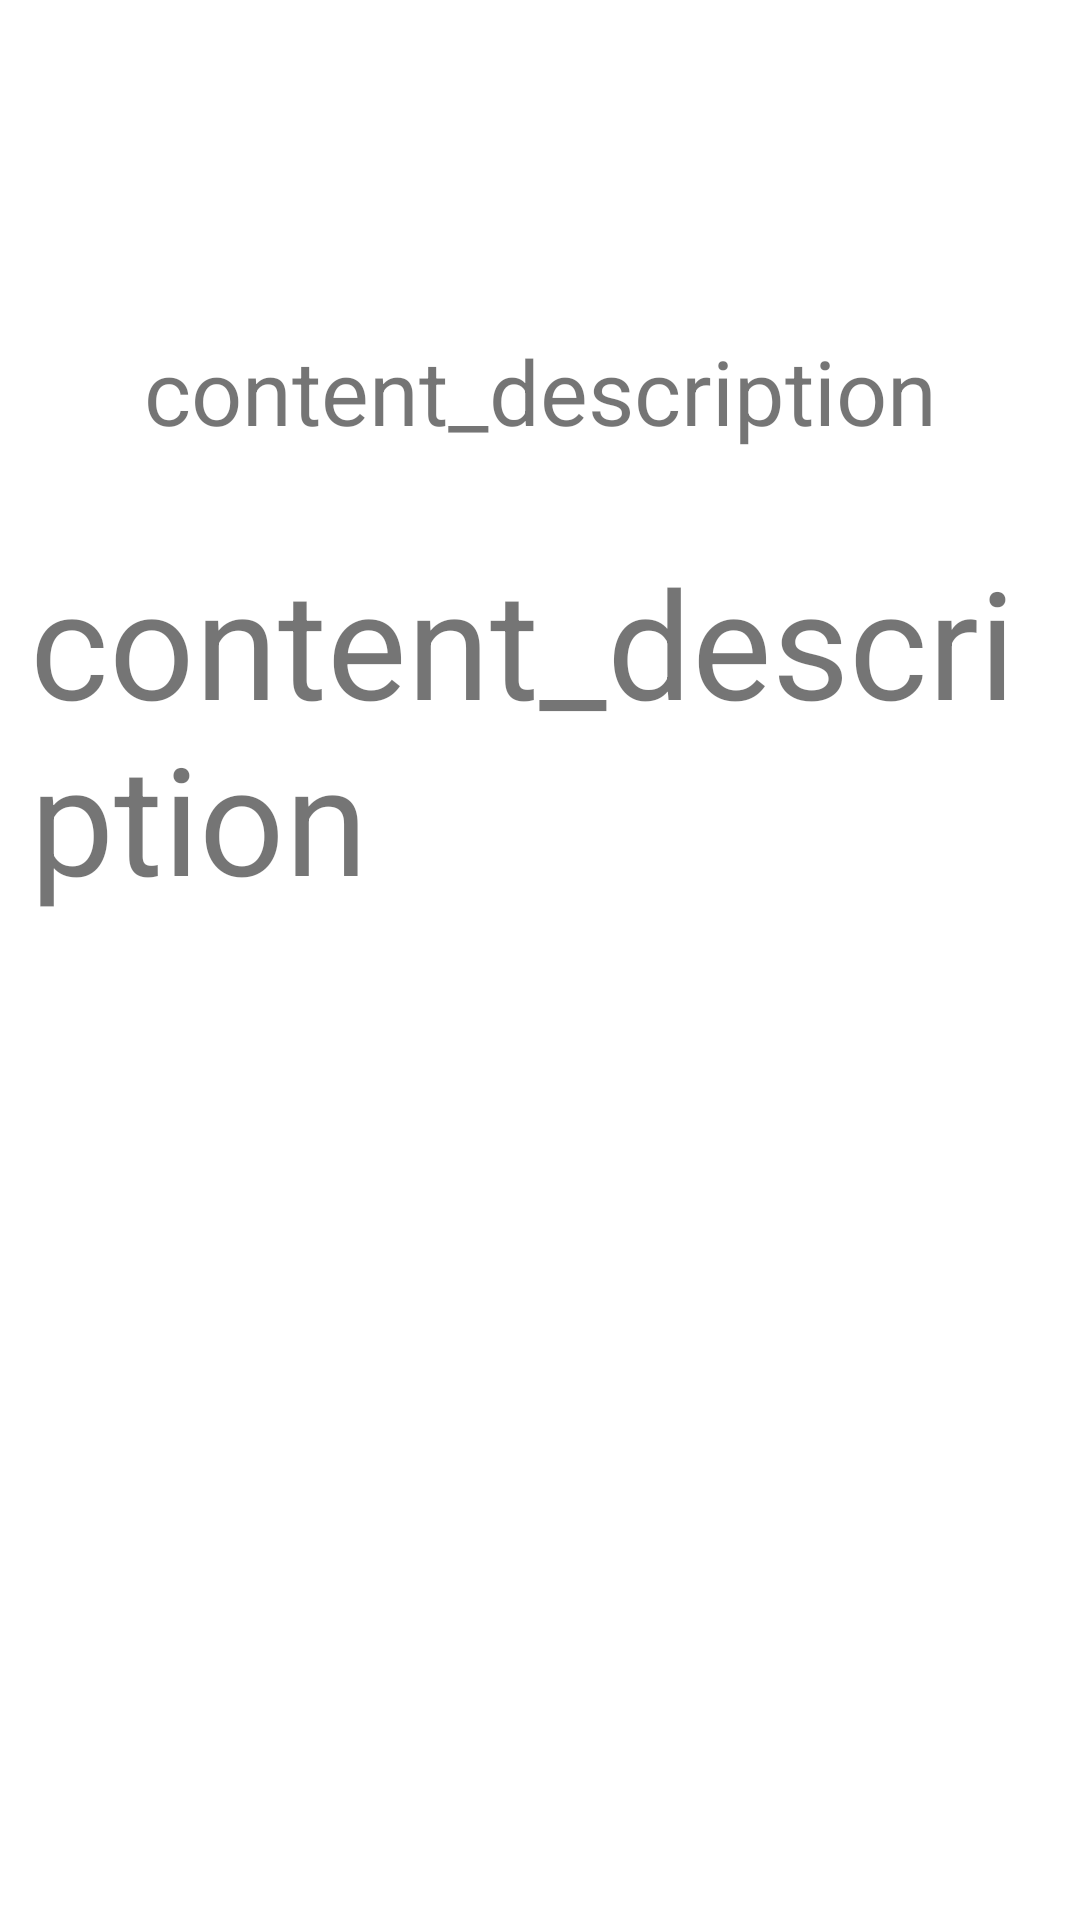

Layout XML and referenced resources for this Android screen:
<!-- AndroidManifest.xml: application theme Theme.AmarBatch -->
<!-- res/layout/notification.xml -->
<?xml version="1.0" encoding="utf-8"?>
<androidx.constraintlayout.widget.ConstraintLayout xmlns:android="http://schemas.android.com/apk/res/android"
    xmlns:app="http://schemas.android.com/apk/res-auto"
    android:layout_width="match_parent"
    android:layout_height="wrap_content"
    android:background="@color/white"
    android:layout_margin="@dimen/dp10"
    >

    <ImageView
        android:id="@+id/imageView"
        android:layout_width="@dimen/dp100"
        android:layout_height="@dimen/dp100"
        android:contentDescription="@string/content_description"
        android:src="@drawable/oralce_notification_icon"
        app:layout_constraintEnd_toEndOf="parent"
        app:layout_constraintStart_toStartOf="parent"
        app:layout_constraintTop_toTopOf="parent" />

    <TextView
        android:id="@+id/notification_title"
        android:layout_width="wrap_content"
        android:layout_height="wrap_content"
        android:textSize="@dimen/sp30"
        android:padding="@dimen/dp10"
        android:text="@string/content_description"
        app:layout_constraintEnd_toEndOf="parent"
        app:layout_constraintStart_toStartOf="parent"
        app:layout_constraintTop_toBottomOf="@+id/imageView" />

    <TextView
        android:id="@+id/notification_description"
        android:layout_width="wrap_content"
        android:layout_height="wrap_content"
        android:layout_marginTop="@dimen/dp10"
        android:padding="@dimen/dp10"
        android:text="@string/content_description"
        android:textSize="@dimen/sp50"
        app:layout_constraintEnd_toEndOf="parent"
        app:layout_constraintStart_toStartOf="parent"
        app:layout_constraintTop_toBottomOf="@+id/notification_title" />
</androidx.constraintlayout.widget.ConstraintLayout>
<!-- resources referenced by this layout -->
<resources>
  <color name="white">#FFFFFFFF</color>
  <dimen name="dp10">10dp</dimen>
  <dimen name="dp100">100dp</dimen>
  <dimen name="sp30">30sp</dimen>
  <dimen name="sp50">50sp</dimen>
  <string name="content_description">content_description</string>
  <style name="Theme.AmarBatch" parent="Theme.MaterialComponents.DayNight.NoActionBar">
          
          <item name="android:windowBackground">@drawable/bg_login</item>
          <item name="colorPrimary">@color/white</item>
          <item name="colorPrimaryVariant">@color/purple_700</item>
          <item name="colorOnPrimary">@color/white</item>
          
          <item name="colorSecondary">@color/teal_200</item>
          <item name="colorSecondaryVariant">@color/teal_700</item>
          <item name="colorOnSecondary">@color/black</item>
          
          <item name="android:statusBarColor">?attr/colorPrimaryVariant</item>
          
      </style>
  <!-- drawable bg_login (drawable) -->
  <?xml version="1.0" encoding="utf-8"?>
  <selector xmlns:android="http://schemas.android.com/apk/res/android" >
      <item android:state_checked="false">
          <shape>
              <gradient android:startColor="#FFFFFF" android:endColor="#244AD4" android:angle="-90"/>
          </shape>
      </item>
      <item>
          <shape>
              <gradient android:startColor="#FFFFFF" android:endColor="#FFFFFF" android:angle="-90" />
          </shape>
      </item>
  </selector>
  <color name="purple_700">#FF3700B3</color>
  <color name="teal_200">#FF03DAC5</color>
  <color name="teal_700">#FF018786</color>
  <color name="black">#FF000000</color>
</resources>
